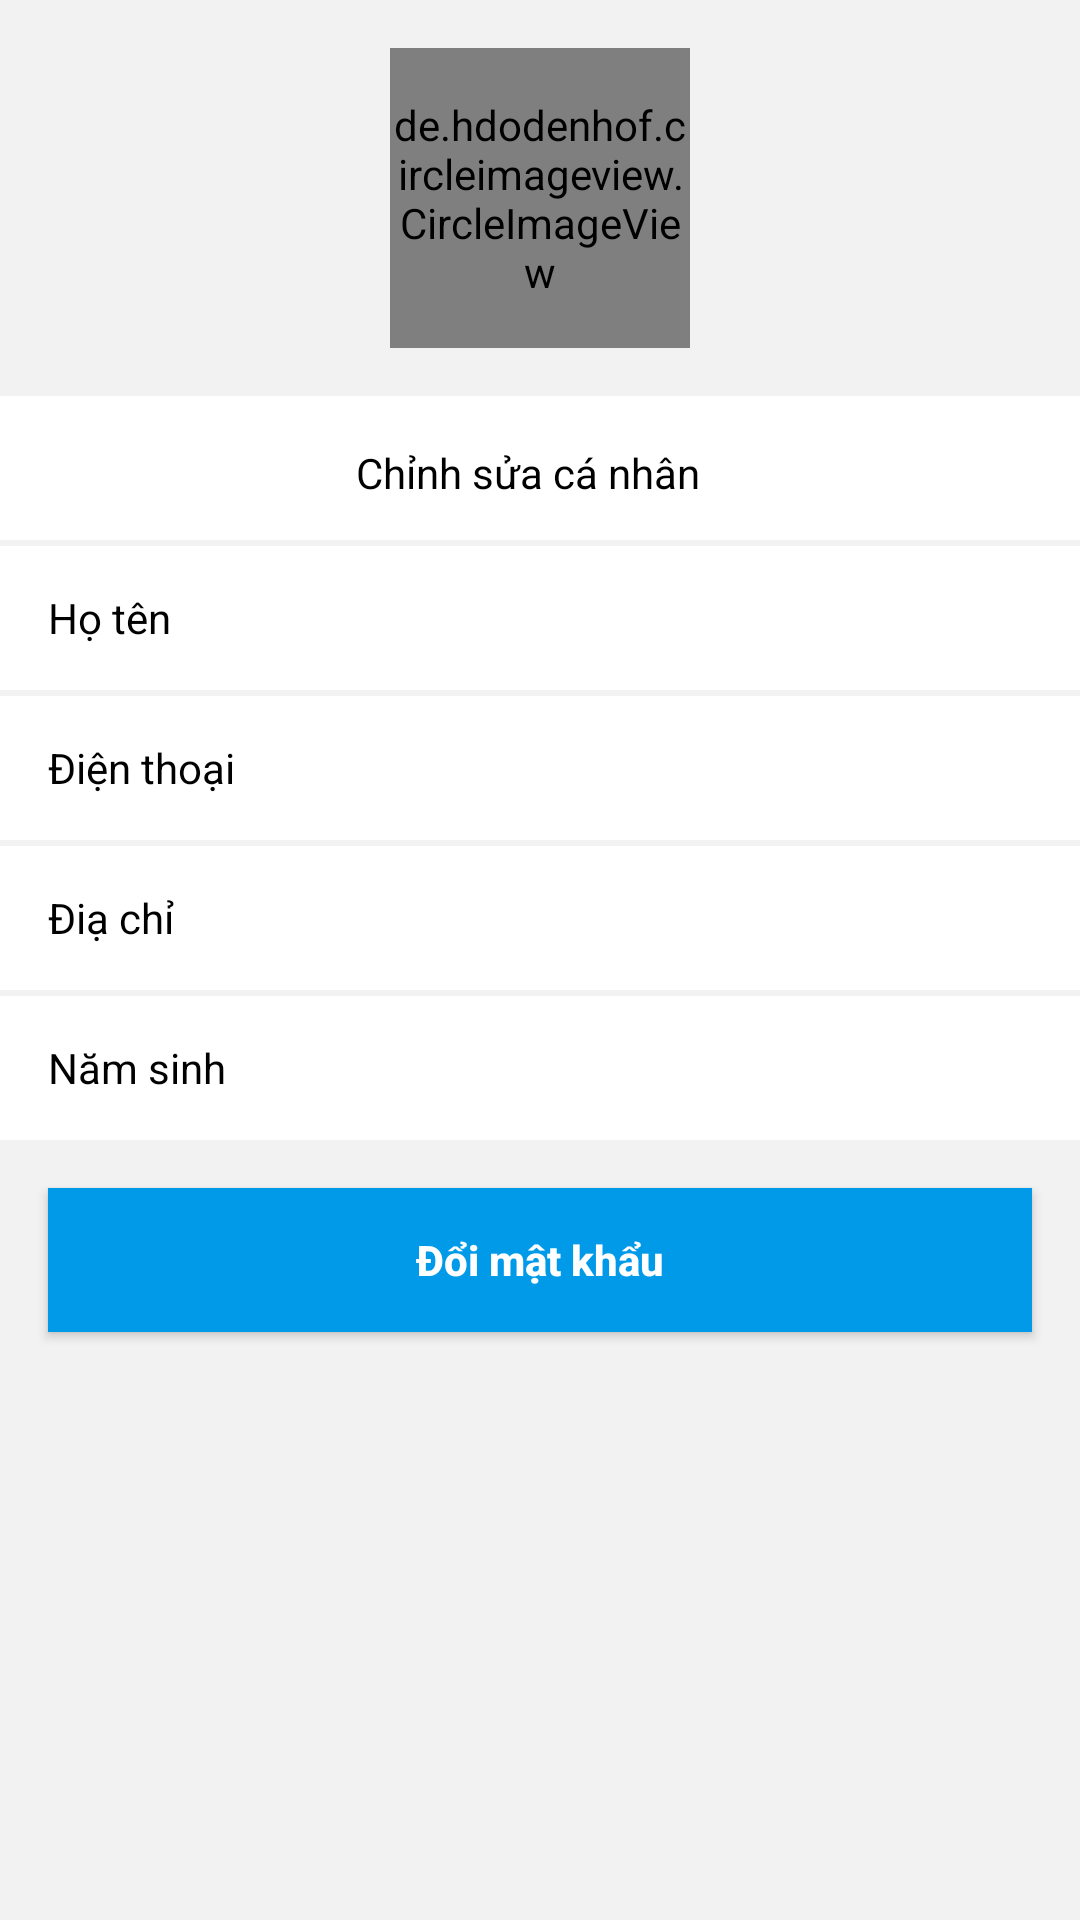

The Android layout XML behind this screen, and the referenced resources:
<!-- AndroidManifest.xml: application theme Theme.App_phone_store_manager_Nhom_3 -->
<!-- res/layout/fragment_chi_tiet_nguoi_dung.xml -->
<?xml version="1.0" encoding="utf-8"?>
<androidx.constraintlayout.widget.ConstraintLayout xmlns:android="http://schemas.android.com/apk/res/android"
    xmlns:app="http://schemas.android.com/apk/res-auto"
    xmlns:tools="http://schemas.android.com/tools"
    android:id="@+id/fragment_chiTietNguoiDung"
    android:layout_width="match_parent"
    android:layout_height="match_parent"
    android:background="@color/bg_seach"
    tools:context=".ui.NguoiDung.ChiTietNguoiDungFragment">

    <de.hdodenhof.circleimageview.CircleImageView
        android:id="@+id/imgNguoiDung"
        android:layout_width="@dimen/img_size"
        android:layout_height="@dimen/img_size"
        android:layout_marginTop="16dp"
        android:src="@drawable/image_defaut"
        app:layout_constraintEnd_toEndOf="parent"
        app:layout_constraintStart_toStartOf="parent"
        app:layout_constraintTop_toTopOf="parent" />

    <ImageView
        android:id="@+id/imgChonAnh"
        android:layout_width="wrap_content"
        android:layout_height="wrap_content"
        android:layout_marginBottom="8dp"
        android:src="@drawable/ic_camera"
        app:layout_constraintBottom_toBottomOf="@+id/imgNguoiDung"
        app:layout_constraintStart_toEndOf="@+id/imgNguoiDung" />

    <LinearLayout
        android:id="@+id/linearLayout3"
        android:layout_width="0dp"
        android:layout_height="@dimen/item_height"
        android:layout_marginTop="16dp"
        android:background="@color/white"
        android:gravity="center"
        android:orientation="horizontal"
        android:padding="@dimen/padding_defaut"
        app:layout_constraintEnd_toEndOf="parent"
        app:layout_constraintHorizontal_bias="0.0"
        app:layout_constraintStart_toStartOf="parent"
        app:layout_constraintTop_toBottomOf="@+id/imgNguoiDung">

        <TextView
            android:id="@+id/textView5"
            android:layout_width="wrap_content"
            android:layout_height="wrap_content"
            android:text="@string/text_thongtin"
            android:textColor="@color/black" />

        <ImageView
            android:id="@+id/imgUpdateperson"
            android:layout_width="wrap_content"
            android:layout_height="wrap_content"
            android:layout_marginLeft="@dimen/margin"
            android:src="@drawable/ic_edit_black" />
    </LinearLayout>

    <LinearLayout
        android:id="@+id/linearLayout14"
        android:layout_width="0dp"
        android:layout_height="wrap_content"
        android:layout_marginTop="2dp"
        android:background="@color/white"
        android:orientation="horizontal"
        app:layout_constraintEnd_toEndOf="parent"
        app:layout_constraintStart_toStartOf="parent"
        app:layout_constraintTop_toBottomOf="@+id/linearLayout3">

        <TextView
            style="@style/custom_TV"
            android:layout_width="0dp"
            android:layout_height="@dimen/item_height"
            android:layout_weight="0.5"
            android:paddingLeft="@dimen/padding_defaut"
            android:text="@string/name" />

        <TextView
            android:id="@+id/tvHoTenNguoiDung"
            android:layout_width="0dp"
            android:layout_height="@dimen/item_height"
            android:layout_weight="0.5"
            android:gravity="center"
            android:textColor="@color/black" />

    </LinearLayout>

    <LinearLayout
        android:id="@+id/linearLayout15"
        android:layout_width="0dp"
        android:layout_height="wrap_content"
        android:layout_marginTop="2dp"
        android:background="@color/white"
        android:orientation="horizontal"
        app:layout_constraintEnd_toEndOf="parent"
        app:layout_constraintStart_toStartOf="parent"
        app:layout_constraintTop_toBottomOf="@+id/linearLayout14">

        <TextView
            style="@style/custom_TV"
            android:layout_width="0dp"
            android:layout_height="@dimen/item_height"
            android:layout_weight="0.5"
            android:paddingLeft="@dimen/padding_defaut"
            android:text="@string/phone" />

        <TextView
            android:id="@+id/tvPhoneNguoiDung"
            android:layout_width="0dp"
            android:layout_height="@dimen/item_height"
            android:layout_weight="0.5"
            android:gravity="center"
            android:textColor="@color/black" />
    </LinearLayout>

    <LinearLayout
        android:id="@+id/linearLayout16"
        android:layout_width="0dp"
        android:layout_height="wrap_content"
        android:layout_marginTop="2dp"
        android:background="@color/white"
        android:orientation="horizontal"
        app:layout_constraintEnd_toEndOf="parent"
        app:layout_constraintStart_toStartOf="parent"
        app:layout_constraintTop_toBottomOf="@+id/linearLayout15">

        <TextView
            style="@style/custom_TV"
            android:layout_width="0dp"
            android:layout_height="@dimen/item_height"
            android:layout_weight="0.5"
            android:paddingLeft="@dimen/padding_defaut"
            android:text="@string/dia_chi" />

        <TextView
            android:id="@+id/tvDiacChiNguoiDung"
            android:layout_width="0dp"
            android:layout_height="@dimen/item_height"
            android:layout_weight="0.5"
            android:gravity="center"
            android:textColor="@color/black" />
    </LinearLayout>

    <LinearLayout
        android:id="@+id/linearLayout17"
        android:layout_width="0dp"
        android:layout_height="wrap_content"
        android:layout_marginTop="2dp"
        android:background="@color/white"
        android:orientation="horizontal"
        app:layout_constraintEnd_toEndOf="parent"
        app:layout_constraintStart_toStartOf="parent"
        app:layout_constraintTop_toBottomOf="@+id/linearLayout16">

        <TextView
            style="@style/custom_TV"
            android:layout_width="0dp"
            android:layout_height="@dimen/item_height"
            android:layout_weight="0.5"
            android:paddingLeft="@dimen/padding_defaut"
            android:text="@string/date_year" />

        <TextView
            android:id="@+id/tvNamSinhNguoiDung"
            android:layout_width="0dp"
            android:layout_height="@dimen/item_height"
            android:layout_weight="0.5"
            android:gravity="center"
            android:textColor="@color/black" />
    </LinearLayout>

    <Button
        android:id="@+id/btnChangePass"
        android:layout_width="0dp"
        android:layout_height="wrap_content"
        android:layout_marginStart="16dp"
        android:layout_marginTop="16dp"
        android:layout_marginEnd="16dp"
        android:background="@color/bg_btn_rspass"
        android:text="@string/pass_change"
        android:textAllCaps="false"
        android:textColor="@color/white"
        android:textSize="@dimen/text_little"
        android:textStyle="bold"
        app:layout_constraintEnd_toEndOf="parent"
        app:layout_constraintStart_toStartOf="parent"
        app:layout_constraintTop_toBottomOf="@+id/linearLayout17" />

</androidx.constraintlayout.widget.ConstraintLayout>
<!-- resources referenced by this layout -->
<resources>
  <color name="bg_btn_rspass">#019AE8</color>
  <color name="bg_seach">#F2F2F2</color>
  <color name="black">#FF000000</color>
  <color name="white">#FFFFFFFF</color>
  <dimen name="img_size">100dp</dimen>
  <dimen name="item_height">48dp</dimen>
  <dimen name="margin">8dp</dimen>
  <dimen name="padding_defaut">16dp</dimen>
  <dimen name="text_little">14sp</dimen>
  <string name="date_year">Năm sinh</string>
  <string name="dia_chi">Điạ chỉ</string>
  <string name="name">Họ tên</string>
  <string name="pass_change">Đổi mật khẩu</string>
  <string name="phone">Điện thoại</string>
  <string name="text_thongtin">Chỉnh sửa cá nhân</string>
  <style name="custom_TV">
          <item name="android:gravity">center_vertical</item>
          <item name="android:textColor">@color/black</item>
      </style>
  <style name="Theme.App_phone_store_manager_Nhom_3" parent="Theme.MaterialComponents.DayNight.DarkActionBar.Bridge">
          
          <item name="colorPrimary">@color/purple_500</item>
          <item name="colorPrimaryVariant">@color/purple_700</item>
          <item name="colorOnPrimary">@color/white</item>
          
          <item name="colorSecondary">@color/teal_200</item>
          <item name="colorSecondaryVariant">@color/teal_700</item>
          <item name="colorOnSecondary">@color/black</item>
          
          <item name="android:statusBarColor" tools:targetApi="l">?attr/colorPrimaryVariant</item>
          
      </style>
  <color name="purple_500">#FF6200EE</color>
  <color name="purple_700">#FF3700B3</color>
  <color name="teal_200">#FF03DAC5</color>
  <color name="teal_700">#FF018786</color>
</resources>
